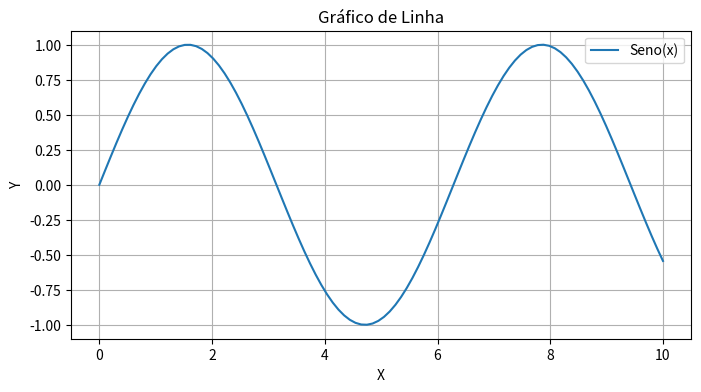
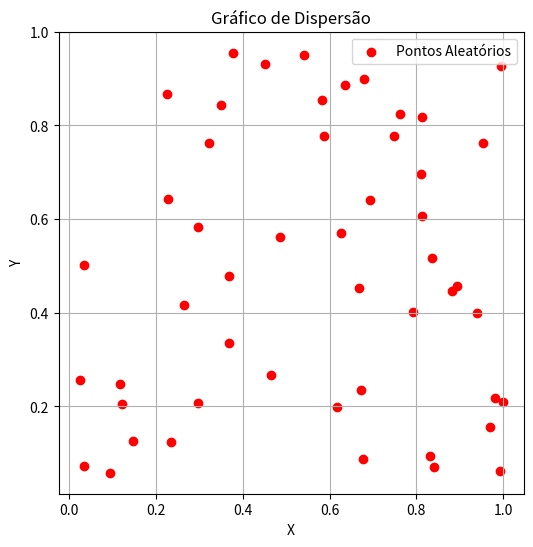

Source code (Python) for these figures, in order:
import matplotlib.pyplot as plt
import numpy as np

# Exemplo de dados para o gráfico de linha
x_line = np.linspace(0, 10, 100)
y_line = np.sin(x_line)

# Exemplo de dados para o gráfico de dispersão
x_scatter = np.random.rand(50)
y_scatter = np.random.rand(50)

# Criar um gráfico de linha
plt.figure(figsize=(8, 4))  # Tamanho da figura
plt.plot(x_line, y_line, label='Seno(x)')
plt.title('Gráfico de Linha')
plt.xlabel('X')
plt.ylabel('Y')
plt.legend()  # Mostra as legendas
plt.grid(True)  # Adiciona uma grade
plt.show()

# Criar um gráfico de dispersão
plt.figure(figsize=(6, 6))  # Tamanho da figura
plt.scatter(x_scatter, y_scatter, color='red', marker='o', label='Pontos Aleatórios')
plt.title('Gráfico de Dispersão')
plt.xlabel('X')
plt.ylabel('Y')
plt.legend()
plt.grid(True)
plt.show()
